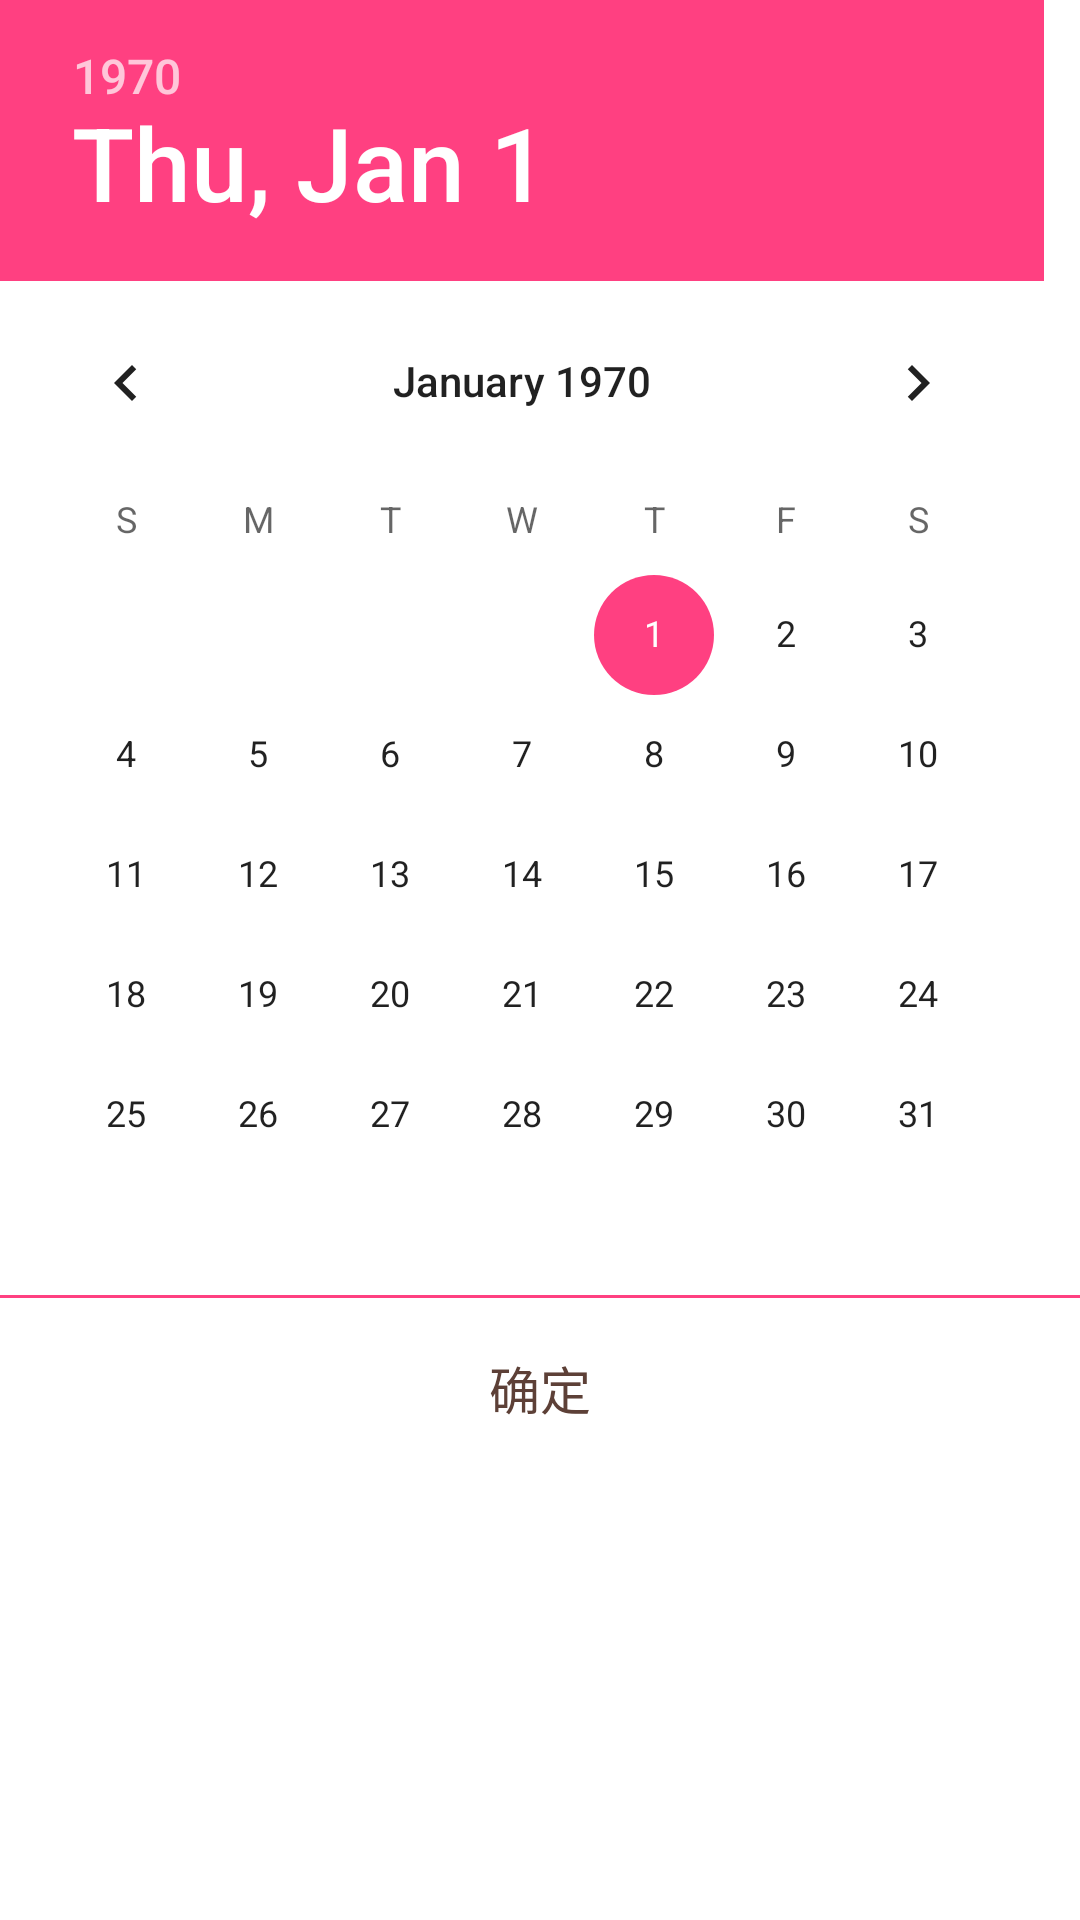

Layout XML and referenced resources for this Android screen:
<!-- AndroidManifest.xml: application theme AppTheme -->
<!-- res/layout/custom_date_picker_dialog.xml -->
<?xml version="1.0" encoding="utf-8"?>
<LinearLayout
    xmlns:android="http://schemas.android.com/apk/res/android"
    android:orientation="vertical"
    android:layout_width="match_parent"
    android:layout_height="match_parent"
    android:gravity="center"
    android:background="#00000000">

    <LinearLayout
        android:layout_width="wrap_content"
        android:layout_height="match_parent"
        android:orientation="vertical"
        android:background="#fff">

        <DatePicker
            android:id="@+id/custom_date_picker_dp"
            android:layout_width="match_parent"
            android:layout_height="wrap_content"
            android:calendarViewShown="false"
            android:layout_gravity="center"
            android:spinnersShown="true"/>

        <View
            android:layout_width="match_parent"
            android:layout_height="1dp"
            android:background="@color/colorAccent"/>

        <Button
            android:id="@+id/custom_date_picker_btn_confirm"
            android:layout_width="match_parent"
            android:layout_height="60dp"
            android:background="@null"
            android:gravity="center"
            android:text="确定"
            android:textSize="17sp"
            android:textColor="@color/brown700"/>

    </LinearLayout>

</LinearLayout>
<!-- resources referenced by this layout -->
<resources>
  <color name="brown700">#5d4037</color>
  <color name="colorAccent">#FF4081</color>
  <style name="AppTheme" parent="Theme.AppCompat.Light.DarkActionBar">
          
          <item name="colorPrimary">@color/colorPrimary</item>
          <item name="colorPrimaryDark">@color/colorPrimaryDark</item>
          <item name="colorAccent">@color/colorAccent</item>
          <item name="android:windowTranslucentStatus">true</item>
      </style>
  <color name="colorPrimary">#3F51B5</color>
  <color name="colorPrimaryDark">#303F9F</color>
</resources>
